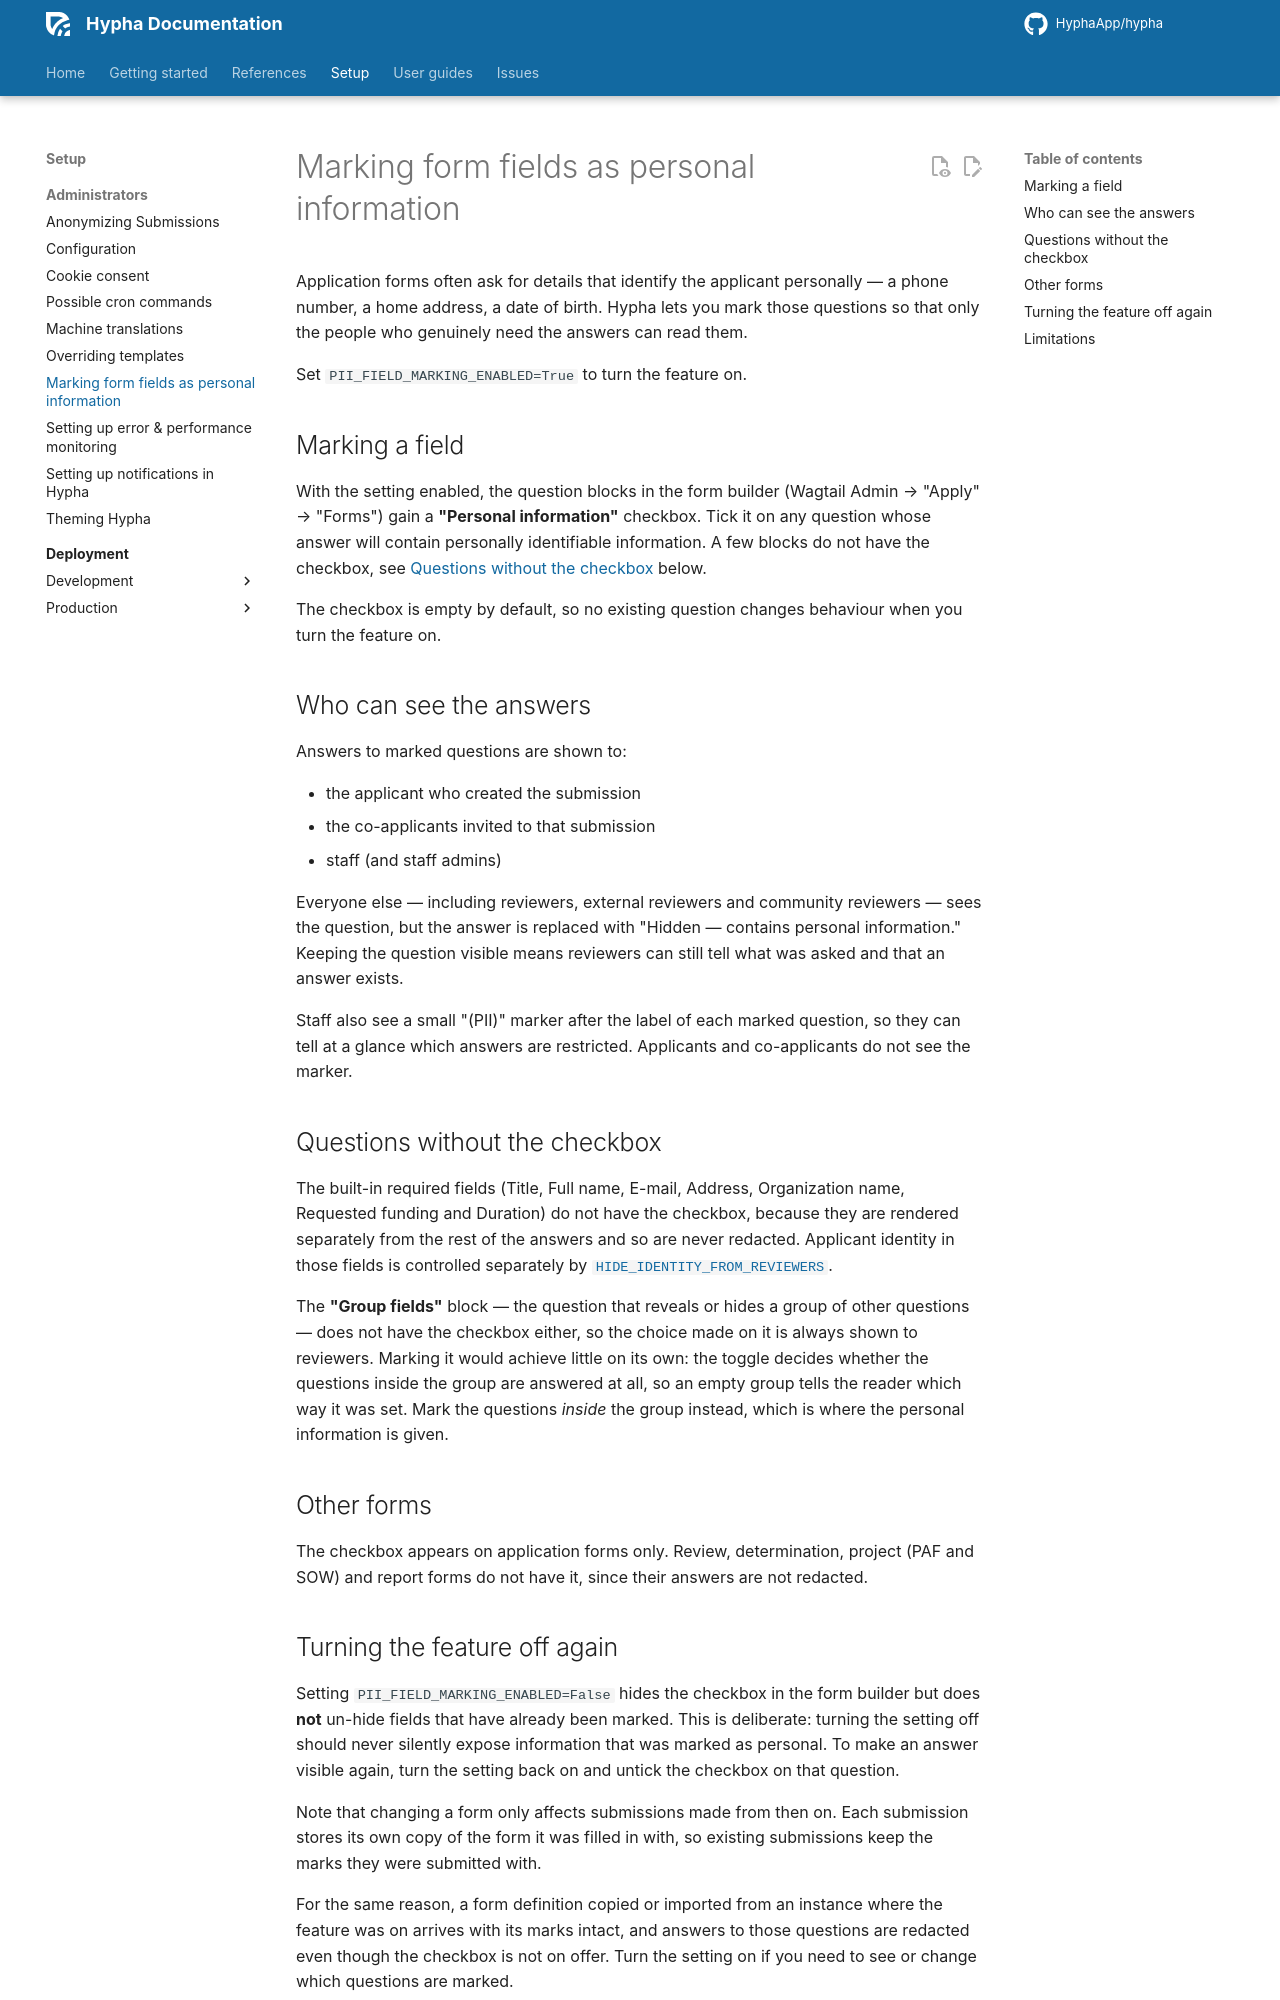

repository: HyphaApp/hypha · page: setup/administrators/pii-fields/index.html · generator: mkdocs

# Marking form fields as personal information

Application forms often ask for details that identify the applicant personally —
a phone number, a home address, a date of birth. Hypha lets you mark those
questions so that only the people who genuinely need the answers can read them.

Set `PII_FIELD_MARKING_ENABLED=True` to turn the feature on.

## Marking a field

With the setting enabled, the question blocks in the form builder (Wagtail
Admin → "Apply" → "Forms") gain a **"Personal information"** checkbox. Tick it
on any question whose answer will contain personally identifiable information.
A few blocks do not have the checkbox, see
[Questions without the checkbox](#questions-without-the-checkbox) below.

The checkbox is empty by default, so no existing question changes behaviour when
you turn the feature on.

## Who can see the answers

Answers to marked questions are shown to:

 * the applicant who created the submission
 * the co-applicants invited to that submission
 * staff (and staff admins)

Everyone else — including reviewers, external reviewers and community reviewers
— sees the question, but the answer is replaced with "Hidden — contains personal
information." Keeping the question visible means reviewers can still tell what
was asked and that an answer exists.

Staff also see a small "(PII)" marker after the label of each marked question,
so they can tell at a glance which answers are restricted. Applicants and
co-applicants do not see the marker.

## Questions without the checkbox

The built-in required fields (Title, Full name, E-mail, Address, Organization
name, Requested funding and Duration) do not have the checkbox, because they are
rendered separately from the rest of the answers and so are never redacted.
Applicant identity in those fields is controlled separately by
[`HIDE_IDENTITY_FROM_REVIEWERS`](configuration.md).

The **"Group fields"** block — the question that reveals or hides a group of
other questions — does not have the checkbox either, so the choice made on it is
always shown to reviewers. Marking it would achieve little on its own: the
toggle decides whether the questions inside the group are answered at all, so an
empty group tells the reader which way it was set. Mark the questions *inside*
the group instead, which is where the personal information is given.

## Other forms

The checkbox appears on application forms only. Review, determination, project
(PAF and SOW) and report forms do not have it, since their answers are not
redacted.
